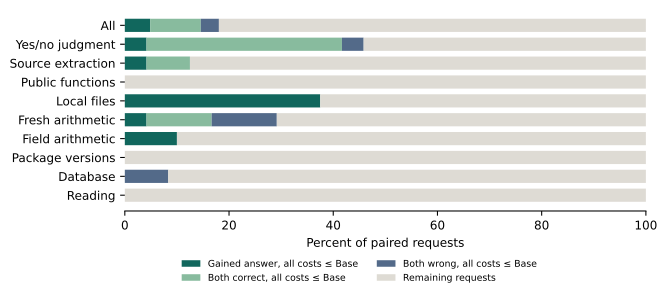

The data file committed next to this chart (first rows):
id, family, recurrent_correct, base_correct, recurrent_first_token_s, base_first_token_s, recurrent_wall_s, base_wall_s, recurrent_peak, base_peak, cost_ratios_recurrent_over_base_max, unique_win_all_costs, matched_success_all_costs, both_wrong_all_costs, base_unique_all_costs
0d0277e6e39fd07cc022f3e5c0f09c3bb0ee4a61…, judgment, 1, 1, 0.8651, 0.9238, 0.895, 3.432, 1123871360, 1748704818, 0.9365, 0, 1, 0, 0
f8ac2102bd3c56c554ec661646caff8a40ce1fca…, user_extraction, 0, 1, 0.1107, 0.1075, 0.2089, 2.665, 1160296802, 1778256794, 1.03, 0, 0, 0, 0
exec_simple_13, public, 0, 0, 0.09403, 0.08836, 0.7064, 1.416, 1160297506, 1778780122, 1.064, 0, 0, 0, 0
48a50fa1cdb9698fdcc68997b18c8a6285065007…, judgment, 1, 0, 0.06574, 0.06667, 0.09563, 2.979, 1126869740, 1748770430, 0.986, 1, 0, 0, 0
file-bytes-docs/PHASE6_PLAN.md, file, 1, 1, 0.08278, 0.08249, 0.4326, 2.626, 1126886444, 1750144986, 1.004, 0, 0, 0, 0
9074bb35c6b28295aa29ff9b329e8d51011cb1de…, math, 1, 1, 0.02871, 0.02899, 0.7974, 2.891, 1062203954, 1641206682, 0.9903, 0, 1, 0, 0
asdiv-00b8f0e763a30334ce46faf58035b7bd3f…, arithmetic, 0, 1, 0.09552, 0.08805, 0.8587, 1.767, 1160379426, 1762625818, 1.085, 0, 0, 0, 0
dist-markdown-it-py, package, 0, 0, 0.07711, 0.071, 0.8604, 3.257, 1160379426, 1749313118, 1.086, 0, 0, 0, 0
sql-wikisql-test-4700, database, 0, 0, 0.1116, 0.1094, 0.4205, 5.616, 1160313890, 1778535386, 1.019, 0, 0, 0, 0
dist-mlx-metal, package, 0, 0, 0.07404, 0.07034, 0.8525, 5.627, 1160363042, 1748901854, 1.053, 0, 0, 0, 0
0a9a15a0d325b2034f315aee201112216228a549…, judgment, 0, 0, 0.05826, 0.05761, 0.08822, 2.357, 1126984748, 1748787166, 1.011, 0, 0, 0, 0
sql-wikisql-test-5991, database, 0, 0, 0.1208, 0.112, 0.4854, 5.679, 1160543266, 1778453466, 1.079, 0, 0, 0, 0
dist-cycler, package, 0, 0, 0.07481, 0.07442, 0.8554, 5.598, 1160363042, 1749065694, 1.005, 0, 0, 0, 0
sql-wikisql-test-13133, database, 0, 0, 0.1196, 0.1134, 0.4557, 5.587, 1160559650, 1778371546, 1.055, 0, 0, 0, 0
966242278af49c523cf6a14c5d53ec3cf3326794…, math, 0, 1, 0.02847, 0.02822, 1.251, 3.343, 1041560406, 1633408102, 1.009, 0, 0, 0, 0
exec_simple_12, public, 0, 0, 0.09278, 0.08864, 0.6593, 1.429, 1160346658, 1761363930, 1.047, 0, 0, 0, 0
1e937baeb278f1f6ced79582f897a9dfae25b14f…, user_extraction, 1, 0, 0.06945, 0.06692, 0.09959, 1.989, 1126788140, 1748819934, 1.038, 0, 0, 0, 0
sql-wikisql-test-10973, database, 0, 0, 0.1197, 0.1165, 0.3927, 5.67, 1160281634, 1778372058, 1.027, 0, 0, 0, 0
asdiv-00d3d501eae59e0097922f8ebb3083905f…, arithmetic, 1, 0, 0.08344, 0.08488, 0.8231, 5.554, 1126755628, 1748805342, 0.9831, 1, 0, 0, 0
sql-wikisql-test-3869, database, 0, 0, 0.1286, 0.1308, 0.4656, 5.602, 1160314146, 1778405338, 0.983, 0, 0, 1, 0
05cd6f97873876edf3bdf3a5a39235e7f00d689c…, user_extraction, 0, 0, 0.1857, 0.1762, 0.3873, 2.209, 1166543866, 1788567002, 1.054, 0, 0, 0, 0
exec_simple_10, public, 1, 0, 0.1107, 0.1078, 0.5789, 1.919, 1160313890, 1778453466, 1.027, 0, 0, 0, 0
file-bytes-docs/PHASE6_RESULTS.md, file, 1, 0, 0.08221, 0.08242, 0.4341, 5.569, 1126886444, 1748820702, 0.9975, 1, 0, 0, 0
11462d0877012d3e439e9bfb6d1d3a73430672b5…, judgment, 1, 1, 0.03857, 0.04349, 0.0683, 2.742, 1048540980, 1691938022, 0.8869, 0, 1, 0, 0
40e56e71d8c6803a7e612b57ce0016d01b680bac…, user_extraction, 1, 1, 0.06591, 0.06604, 0.2621, 1.321, 1126814764, 1749605982, 0.998, 0, 1, 0, 0
sql-wikisql-test-13664, database, 0, 0, 0.1277, 0.1118, 0.4673, 5.624, 1160314210, 1778667022, 1.142, 0, 0, 0, 0
5a7a1f795542996c55b2dd1b, reading, 0, 1, 0.5249, 0.4636, 0.7041, 3.215, 1183920162, 1800046554, 1.132, 0, 0, 0, 0
8e5249592fb4b6042cc6604e38901e8176c0a6b4…, user_extraction, 1, 1, 0.121, 0.1103, 0.2633, 2.708, 1160428578, 1778469850, 1.097, 0, 0, 0, 0
asdiv-002471bf449be81b48706a911bc8268db4…, arithmetic, 0, 0, 0.09528, 0.08858, 1.051, 5.564, 1159329826, 1776224218, 1.076, 0, 0, 0, 0
exec_simple_21, public, 1, 0, 0.09265, 0.08741, 0.5394, 2.241, 1160313890, 1752389594, 1.06, 0, 0, 0, 0
5ab6aa4c55429953192ad359, reading, 0, 1, 0.5598, 0.5173, 0.7132, 3.217, 1187135498, 1804154282, 1.082, 0, 0, 0, 0
0bf833db380c567737955687a17853b6e561679d…, math, 1, 0, 0.0392, 0.04154, 0.889, 5.496, 1022699808, 1673516022, 0.9436, 1, 0, 0, 0
13ee8fbe630ca29247aad84b60adbd7d4171a997…, judgment, 1, 1, 0.04706, 0.0453, 0.07721, 1.321, 1085388796, 1717398286, 1.039, 0, 0, 0, 0
exec_simple_17, public, 1, 0, 0.09347, 0.08851, 0.562, 5.558, 1160281122, 1776043994, 1.056, 0, 0, 0, 0
file-lines-docs/PHASE5_OPTIMIZATIONS.md, file, 1, 0, 0.0846, 0.083, 0.4494, 5.557, 1134262306, 1748705246, 1.019, 0, 0, 0, 0
exec_simple_8, public, 1, 0, 0.09484, 0.08715, 0.5383, 1.218, 1160314326, 1751095258, 1.088, 0, 0, 0, 0
d90fd94a4c1276de446e276f3ef83ea2b9c4a8a8…, math, 0, 1, 0.03019, 0.0289, 0.9133, 2.943, 1088746230, 1655313990, 1.045, 0, 0, 0, 0
exec_simple_19, public, 1, 0, 0.1088, 0.1027, 0.8405, 5.587, 1160297942, 1778453466, 1.06, 0, 0, 0, 0
dist-tokenizers, package, 0, 0, 0.07554, 0.0704, 0.8862, 5.544, 1160264738, 1749016542, 1.073, 0, 0, 0, 0
5adcf3a45542994ed6169c38, reading, 0, 0, 0.8767, 0.3388, 2.564, 2.031, 1794675670, 1789346730, 2.588, 0, 0, 0, 0
63e41222086c8096a26591fd2d561bf0f3e28ba9…, judgment, 0, 1, 0.4206, 0.02872, 0.4498, 2.705, 1063959228, 1640353486, 14.64, 0, 0, 0, 0
dist-h11, package, 0, 0, 0.08367, 0.08355, 0.8909, 5.547, 1160289314, 1748787166, 1.001, 0, 0, 0, 0
exec_simple_11, public, 1, 0, 0.1096, 0.09982, 0.575, 1.744, 1160313890, 1778699226, 1.098, 0, 0, 0, 0
file-lines-docs/PHASE7_RESULTS.md, file, 1, 0, 0.08489, 0.08246, 0.4243, 5.548, 1127001132, 1749049310, 1.029, 0, 0, 0, 0
file-lines-docs/PHASE3_OPTIMIZATIONS.md, file, 1, 0, 0.08549, 0.08284, 0.469, 5.546, 1137358882, 1749245918, 1.032, 0, 0, 0, 0
exec_simple_3, public, 1, 0, 0.1189, 0.1111, 0.9631, 5.583, 1160338466, 1778715610, 1.07, 0, 0, 0, 0
873fe6079f2c830d757f10dd283841b188586bd0…, math, 0, 0, 0.03837, 0.04136, 3.776, 5.498, 1025993116, 1672895198, 0.9278, 0, 0, 1, 0
dist-pydantic-core, package, 0, 0, 0.07564, 0.07183, 0.8463, 5.536, 1160297506, 1749262302, 1.053, 0, 0, 0, 0
exec_simple_5, public, 1, 0, 0.08491, 0.08328, 0.4388, 5.551, 1160083490, 1748885470, 1.02, 0, 0, 0, 0
dist-mdurl, package, 0, 0, 0.08309, 0.07717, 0.1442, 5.535, 1126771756, 1749000158, 1.077, 0, 0, 0, 0
exec_simple_20, public, 1, 0, 0.09459, 0.08699, 0.5322, 1.546, 1160297506, 1748951006, 1.087, 0, 0, 0, 0
file-bytes-docs/PHASE4_ARCHITECTURE.md, file, 1, 0, 0.08433, 0.08837, 0.4789, 5.685, 1139341346, 1748869086, 0.9542, 1, 0, 0, 0
5ab926bc554299131ca42285, reading, 0, 1, 0.5079, 0.4461, 0.7372, 3.01, 1183920162, 1800070106, 1.138, 0, 0, 0, 0
f3298cb88736fe72ad071f55fd41c2e168f42aa8…, judgment, 1, 1, 0.07593, 0.06897, 0.1069, 2.194, 1126755308, 1748918238, 1.101, 0, 0, 0, 0
bdcd1b37b79b32e6dfd4392593cead640fa28af5…, user_extraction, 0, 0, 0.04904, 0.04703, 0.3765, 3.441, 1113548479, 1740257794, 1.043, 0, 0, 0, 0
e16aaed9e908fd1fa660d804739780d4012c2b78…, math, 0, 0, 0.02864, 0.02817, 3.786, 5.481, 1048310210, 1634456330, 1.017, 0, 0, 0, 0
1d0d7bc815ed8b2e6dca2ecb10a8ca358527035f…, judgment, 1, 1, 0.03791, 0.04168, 0.06818, 1.896, 1025190652, 1674714266, 0.9097, 0, 1, 0, 0
sql-wikisql-test-1075, database, 0, 0, 0.1211, 0.1159, 0.6706, 4.429, 1160359970, 1778293722, 1.045, 0, 0, 0, 0
asdiv-0073441f35f3ced78cfccdf308e3c76d7f…, arithmetic, 0, 0, 0.09635, 0.0881, 0.9919, 5.556, 1160293410, 1768769466, 1.094, 0, 0, 0, 0
10ca0a8e10458d7fcbc652661f7784439a2b17ed…, math, 1, 1, 0.02892, 0.02839, 1.051, 3.251, 1044918694, 1631933162, 1.019, 0, 0, 0, 0
... 84 more rows
